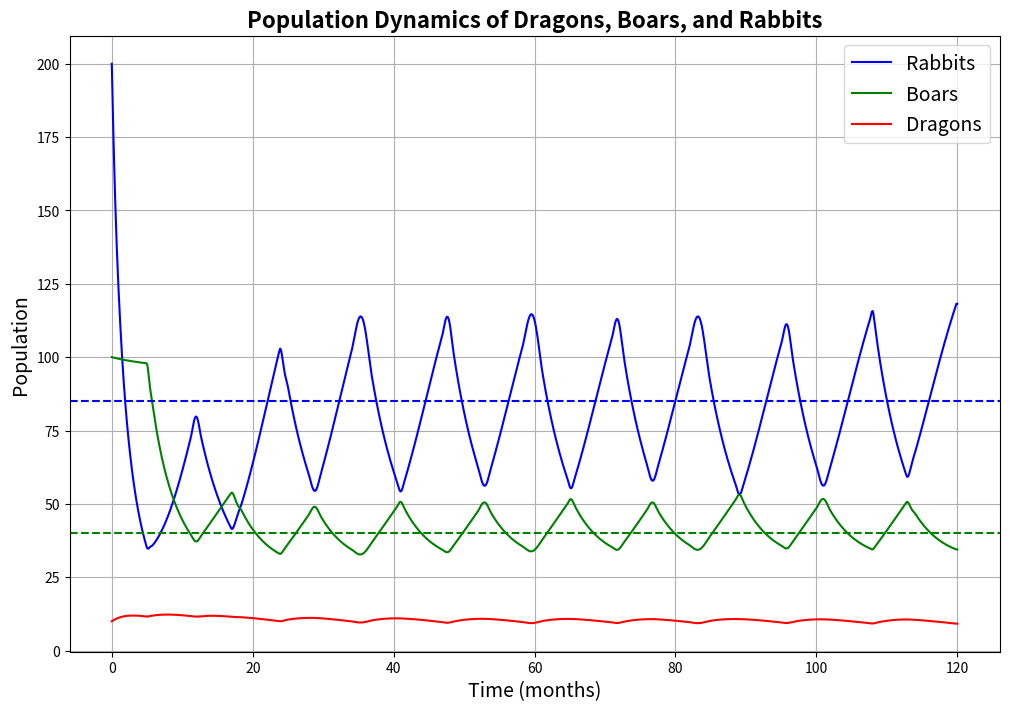

The matplotlib source for this figure:
# -*- coding: utf-8 -*-
"""Math142Group9_code.ipynb

Automatically generated by Colab.

Original file is located at
    https://colab.research.google.com/<link-removed>
"""

import numpy as np
import matplotlib.pyplot as plt
from scipy.integrate import solve_ivp

# Seasonal dynamics function
def seasonal_parameters(t):
    month = (t % 12) + 1
    if 1 <= month <= 6:  # Winter
        predation_DR = 0.03  # Dragons predating on Rabbits (winter)
        predation_DB = 0.0    # No Boar predation by Dragons in winter
        rabbit_growth = 0.5   # Higher rabbit growth in winter
        boar_growth = 0.15    # Slower boar growth in winter
    else:  # Summer
        predation_DR = 0.0    # No Rabbit predation by Dragons in summer
        predation_DB = 0.02   # Dragons predating on Boars (summer)
        rabbit_growth = 0.4   # Moderate rabbit growth in summer
        boar_growth = 0.25    # Higher boar growth in summer
    return predation_DR, predation_DB, rabbit_growth, boar_growth

# Lotka-Volterra with logistic growth
def population_dynamics(t, populations):
    R, B, D = populations  # Rabbit, Boar, Dragon populations

    # Seasonal parameters
    predation_DR, predation_DB, rabbit_growth, boar_growth = seasonal_parameters(t)

    # Carrying capacities
    K_R = 200  # Rabbit carrying capacity
    K_B = 100  # Boar carrying capacity
    # K_D = 50   # Dragon carrying capacity

    # Fixed parameters
    rabbit_death_B = 0.003    # Remember that Rabbits also eaten by Boars
    boar_death = 0.006         # Natural boar death rate
    dragon_death = 0.07       # Dragon natural death rate
    dragon_growth_R = 0.04    # Dragons growing from eating Rabbits
    dragon_growth_B = 0.06    # Balanced dragons growing from eating Boars

    # Logistic growth terms
    logistic_R = rabbit_growth * R * (1 - R / K_R)
    logistic_B = boar_growth * B * (1 - B / K_B)

    # Lotka-Volterra equations
    dRdt = logistic_R - rabbit_death_B * R * B - predation_DR * R * D
    dBdt = logistic_B - boar_death * B - predation_DB * B * D
    dDdt = (
        dragon_growth_R * predation_DR * R * D
        + dragon_growth_B * predation_DB * B * D
        - dragon_death * D
    )

    return [dRdt, dBdt, dDdt]

# Initial populations
R0 = 200  # Initial Rabbit population
B0 = 100  # Initial Boar population
D0 = 10   # Initial Dragon population
initial_conditions = [R0, B0, D0]

# Time span for simulation
t_start = 0
t_end = 120  # Simulate 10 years
t_eval = np.linspace(t_start, t_end, 1000)

# Solve the system of ODEs
solution = solve_ivp(
    population_dynamics,
    [t_start, t_end],
    initial_conditions,
    t_eval=t_eval,
    method='RK45'
)

# Extract results
t = solution.t
R = solution.y[0]  # Rabbits
B = solution.y[1]  # Boars
D = solution.y[2]  # Dragons

# Plot the results
plt.figure(figsize=(12, 8))
plt.plot(t, R, label='Rabbits', color='blue')
plt.plot(t, B, label='Boars', color='green')
plt.plot(t, D, label='Dragons', color='red')
plt.axhline(y=85, color='blue', linestyle='--')
plt.axhline(y=40, color='green', linestyle='--')
plt.xlabel('Time (months)', fontsize=14)
plt.ylabel('Population', fontsize=14)
plt.title('Population Dynamics of Dragons, Boars, and Rabbits', fontsize=16, fontweight='bold')
plt.legend(fontsize=14)
plt.grid(True)
plt.show()